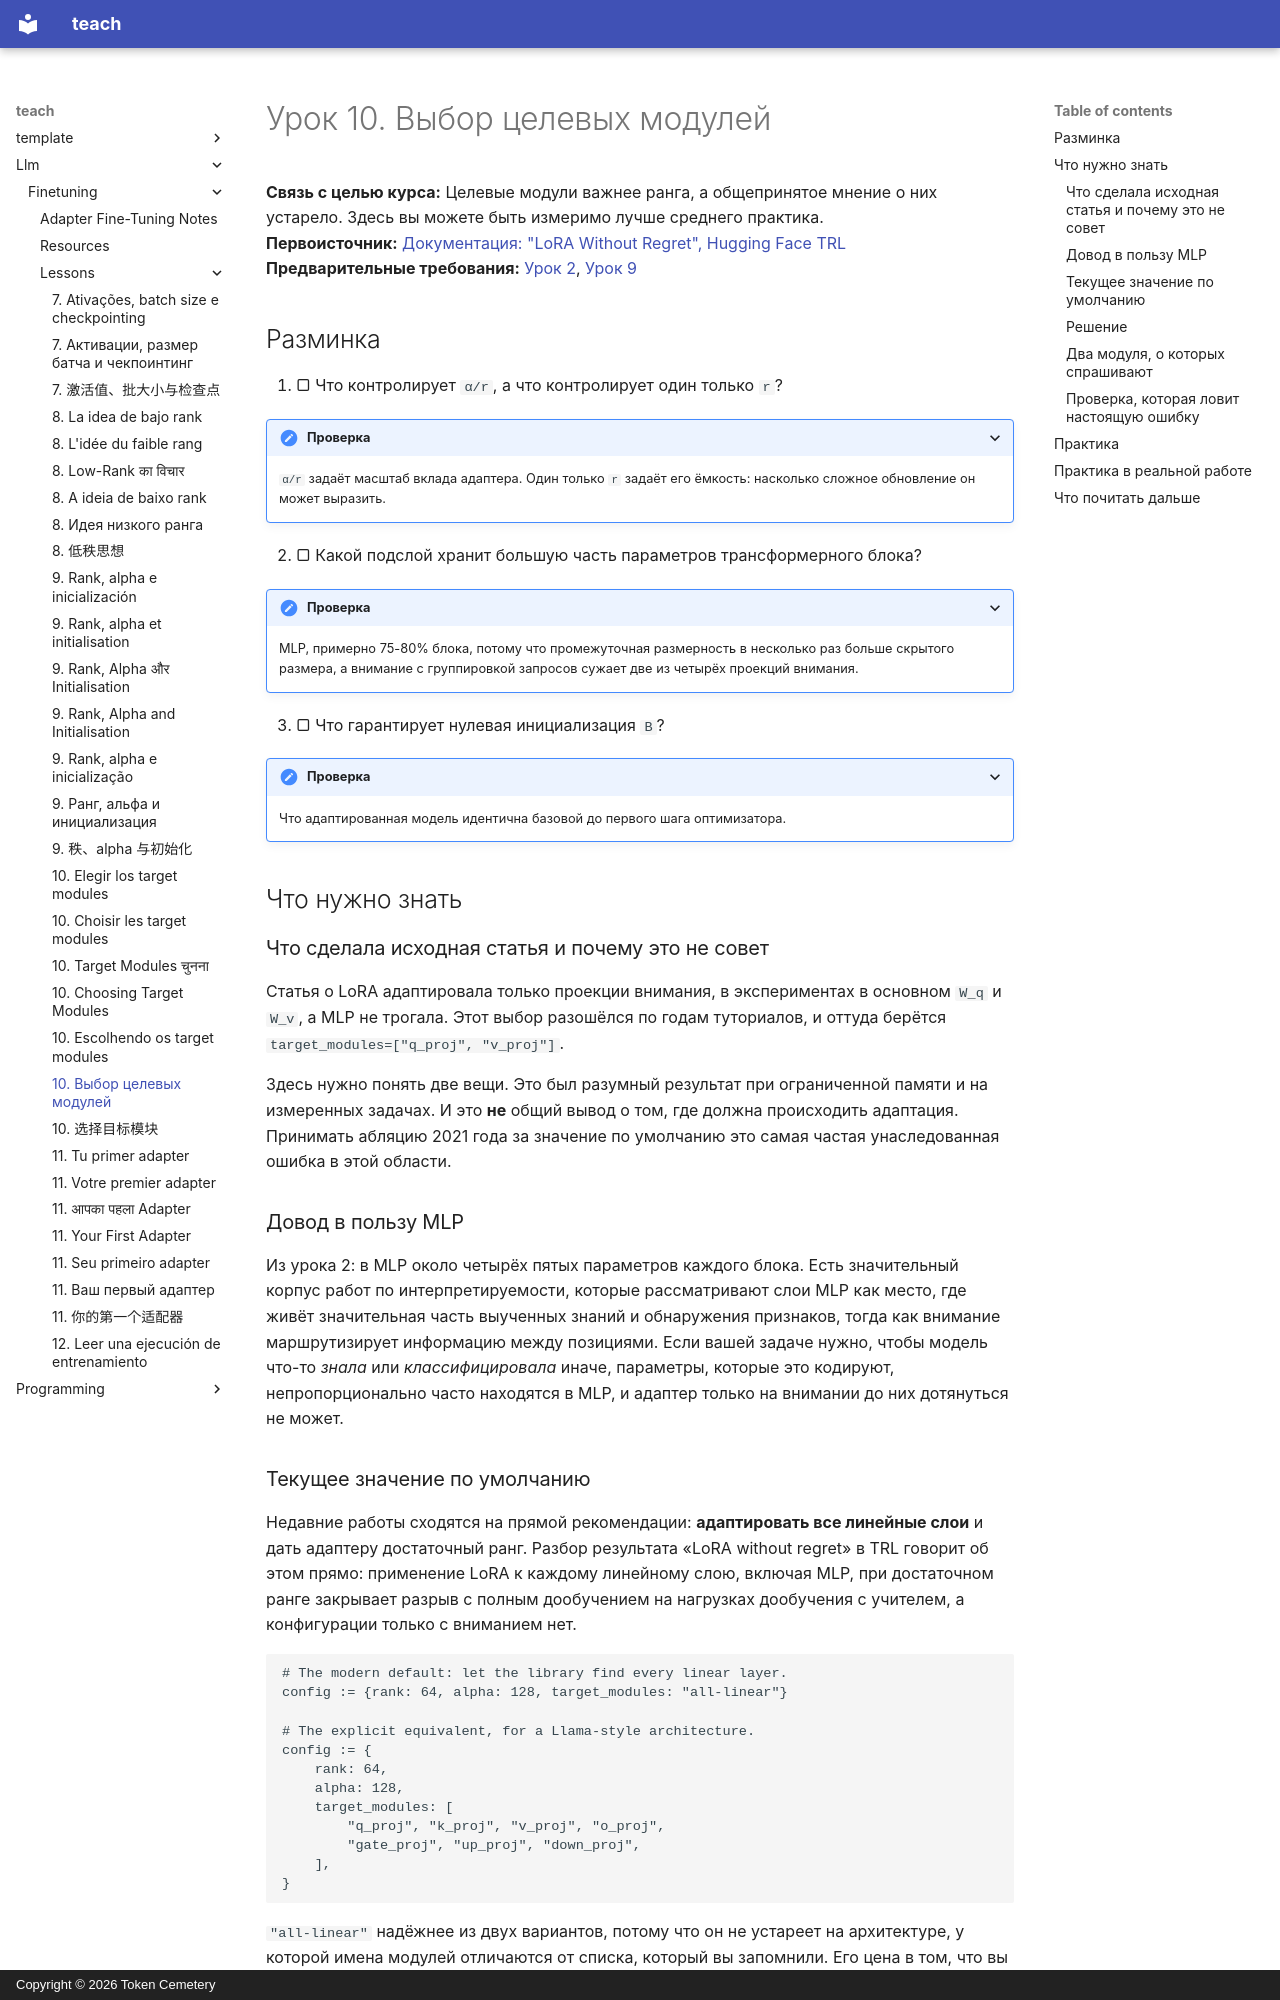

repository: TokenCemetery/teach · page: llm/finetuning/lessons/0010-choosing-target-modules.ru/index.html · generator: mkdocs · copyright: Copyright © 2026 Token Cemetery

---
title: "10. Выбор целевых модулей"
description: "Только внимание: это абляция 2021 года, а не значение по умолчанию"
type: lesson
---

# Урок 10. Выбор целевых модулей

**Связь с целью курса:** Целевые модули важнее ранга, а общепринятое мнение о них устарело. Здесь вы можете быть измеримо лучше среднего практика.
**Первоисточник:** [Документация: "LoRA Without Regret", Hugging Face TRL](https://huggingface.co/docs/trl/main/en/lora_without_regret)
**Предварительные требования:** [Урок 2](0002-where-the-weights-live.md), [Урок 9](0009-rank-alpha-and-initialisation.md)

## Разминка

1. ▢ Что контролирует `α/r`, а что контролирует один только `r`?

<details markdown="1"><summary>Проверка</summary>

`α/r` задаёт масштаб вклада адаптера. Один только `r` задаёт его ёмкость: насколько сложное обновление он может выразить.

</details>

2. ▢ Какой подслой хранит большую часть параметров трансформерного блока?

<details markdown="1"><summary>Проверка</summary>

MLP, примерно 75-80% блока, потому что промежуточная размерность в несколько раз больше скрытого размера, а внимание с группировкой запросов сужает две из четырёх проекций внимания.

</details>

3. ▢ Что гарантирует нулевая инициализация `B`?

<details markdown="1"><summary>Проверка</summary>

Что адаптированная модель идентична базовой до первого шага оптимизатора.

</details>

## Что нужно знать

### Что сделала исходная статья и почему это не совет

Статья о LoRA адаптировала только проекции внимания, в экспериментах в основном `W_q` и `W_v`, а MLP не трогала. Этот выбор разошёлся по годам туториалов, и оттуда берётся `target_modules=["q_proj", "v_proj"]`.

Здесь нужно понять две вещи. Это был разумный результат при ограниченной памяти и на измеренных задачах. И это **не** общий вывод о том, где должна происходить адаптация. Принимать абляцию 2021 года за значение по умолчанию это самая частая унаследованная ошибка в этой области.

### Довод в пользу MLP

Из урока 2: в MLP около четырёх пятых параметров каждого блока. Есть значительный корпус работ по интерпретируемости, которые рассматривают слои MLP как место, где живёт значительная часть выученных знаний и обнаружения признаков, тогда как внимание маршрутизирует информацию между позициями. Если вашей задаче нужно, чтобы модель что-то *знала* или *классифицировала* иначе, параметры, которые это кодируют, непропорционально часто находятся в MLP, и адаптер только на внимании до них дотянуться не может.
